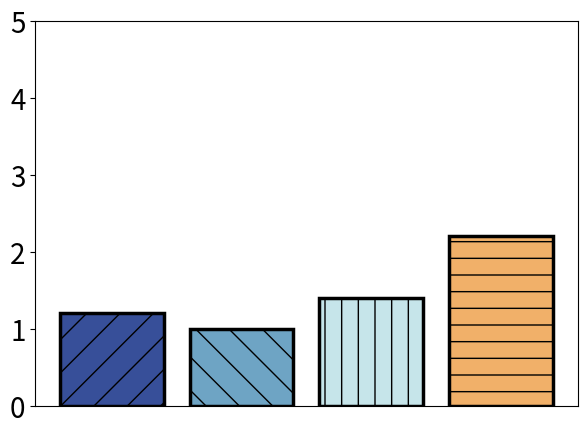

The script that saved this image:
import matplotlib.pyplot as plt
import seaborn as sns
import numpy as np
from scipy.special import softmax

# Data for the heatmap
#emd
# data = np.array([
#     [0.11797777, 0.11126229, 0.11169879, 0.09951859, 0.0992151, 0.09735601, 0.08932435, 0.09027165, 0.09422196, 0.08915349],
#     [0.11409743, 0.12098402, 0.10981855, 0.098444, 0.09822574, 0.09648917, 0.08921583, 0.09005169, 0.09363601, 0.08903757],
#     [0.11033925, 0.10578629, 0.1165418, 0.1011459, 0.10007909, 0.09881114, 0.0903694, 0.09129188, 0.09547087, 0.09016438],
#     [0.09450414, 0.09116077, 0.09723293, 0.11203321, 0.10632583, 0.10768137, 0.09524915, 0.09710261, 0.10342779, 0.0952822],
#     [0.09520518, 0.09191369, 0.09721752, 0.10744221, 0.11320952, 0.10642127, 0.09472584, 0.09639212, 0.10283577, 0.09463688],
#     [0.09213182, 0.08904254, 0.09466103, 0.10731015, 0.10495244, 0.11164699, 0.09734225, 0.09933966, 0.10622221, 0.09735091],
#     [0.0875091, 0.08523097, 0.08962377, 0.09826477, 0.09670948, 0.10077153, 0.11558022, 0.10972581, 0.10433714, 0.11224721],
#     [0.08757134, 0.08518726, 0.08965226, 0.09919617, 0.09744721, 0.1018325, 0.10865159, 0.11444868, 0.10559417, 0.11041883],
#     [0.08970357, 0.0869306, 0.09201253, 0.10369272, 0.10202792, 0.10686269, 0.10139422, 0.10363034, 0.11232018, 0.10142523],
#     [0.0872346, 0.08495635, 0.08931078, 0.09817832, 0.09650016, 0.10065691, 0.11210956, 0.11137377, 0.10424106, 0.11543848]
# ])
# #js
# # data = np.array([
# # [0.10021989, 0.10001731, 0.10006801, 0.0999566, 0.09995738, 0.09995633,
# #  0.09995543, 0.09995367, 0.0999581, 0.0999573],
# #
# # [0.10002302, 0.10022562, 0.10000867, 0.09996327, 0.09996333, 0.09996309,
# #  0.09996509, 0.09995938, 0.09996301, 0.09996552],
# #
# # [0.10007002, 0.10000497, 0.10022191, 0.09995677, 0.09995657, 0.09996036,
# #  0.09995567, 0.09995588, 0.09996066, 0.0999572],
# #
# # [0.09990337, 0.09990433, 0.09990153, 0.10016652, 0.1000594, 0.09998018,
# #  0.10002991, 0.10004527, 0.10001297, 0.09999651],
# #
# # [0.09989835, 0.09989859, 0.09989553, 0.1000536, 0.10016071, 0.09999109,
# #  0.10005233, 0.10004554, 0.10002108, 0.09998318],
# #
# # [0.09991582, 0.09991687, 0.09991783, 0.09999291, 0.10000962, 0.10017928,
# #  0.09999578, 0.10003088, 0.10000906, 0.10003196],
# #
# # [0.09990237, 0.09990631, 0.0999006, 0.10003008, 0.1000583, 0.09998321,
# #  0.10016669, 0.10002087, 0.10002464, 0.10000694],
# #
# # [0.09990209, 0.09990209, 0.09990229, 0.10004692, 0.10005299, 0.1000198,
# #  0.10002236, 0.10016817, 0.10000465, 0.09997864],
# #
# # [0.09990599, 0.09990519, 0.09990654, 0.10001409, 0.100028, 0.09999745,
# #  0.10002559, 0.10000413, 0.10016765, 0.10004537],
# #
# # [0.09991288, 0.09991539, 0.09991076, 0.10000532, 0.09999779, 0.10002804,
# #  0.10001559, 0.09998581, 0.10005306, 0.10017535]])
# # Create the heatmap
# plt.figure(figsize=(12, 4))
# ax = sns.heatmap(data, annot=True, fmt=".4f", cmap="coolwarm", xticklabels=range(data.shape[1]), yticklabels=range(data.shape[0]), annot_kws={"size": 12})
#
# # Display the heatmap
# plt.show()
import matplotlib.pyplot as plt

# 方法和差值数据
methods = ['Alone', 'Avg', 'JS', 'Ours']
values = [1.2, 1.0, 1.4, 2.2]
# c1: [3.8, 3, 3.4, 4]
# c2: [-0.8, -0.6, 1.0, 1.6]
# c3: [1, 0.8, 2.8, 4]

# 使用从上传的图片中提取的颜色方案
colors = ['#374f99', '#6ea4c4', '#c6e5ea', '#f1b069']

# 定义不同的hatch样式
hatch_patterns = ['/', '\\', '|', '-']

# 创建柱状图
plt.figure(figsize=(7, 5))
bars = plt.bar(methods, values, color=colors, edgecolor='black', linewidth=2.5)

# 应用不同的hatch样式到每个柱子
for bar, hatch in zip(bars, hatch_patterns):
    bar.set_hatch(hatch)

# 设置标签和字体大小
# plt.ylabel('Difference in Accuracy (%)', fontsize=24)

# 移除横坐标的标签
plt.xticks([])

# 设置纵坐标的文字大小
plt.yticks(ticks=[0, 1, 2, 3, 4, 5], fontsize=20)
# c1 [0, 1, 2, 3, 4]
# c2  [-1, 0, 1, 2]
# c3 [0, 1, 2, 3, 4, 5]

# 保存图形
# plt.savefig('figs/emd_acc_c4.png', dpi=300, bbox_inches='tight', transparent=True)

# 显示图形
plt.show()